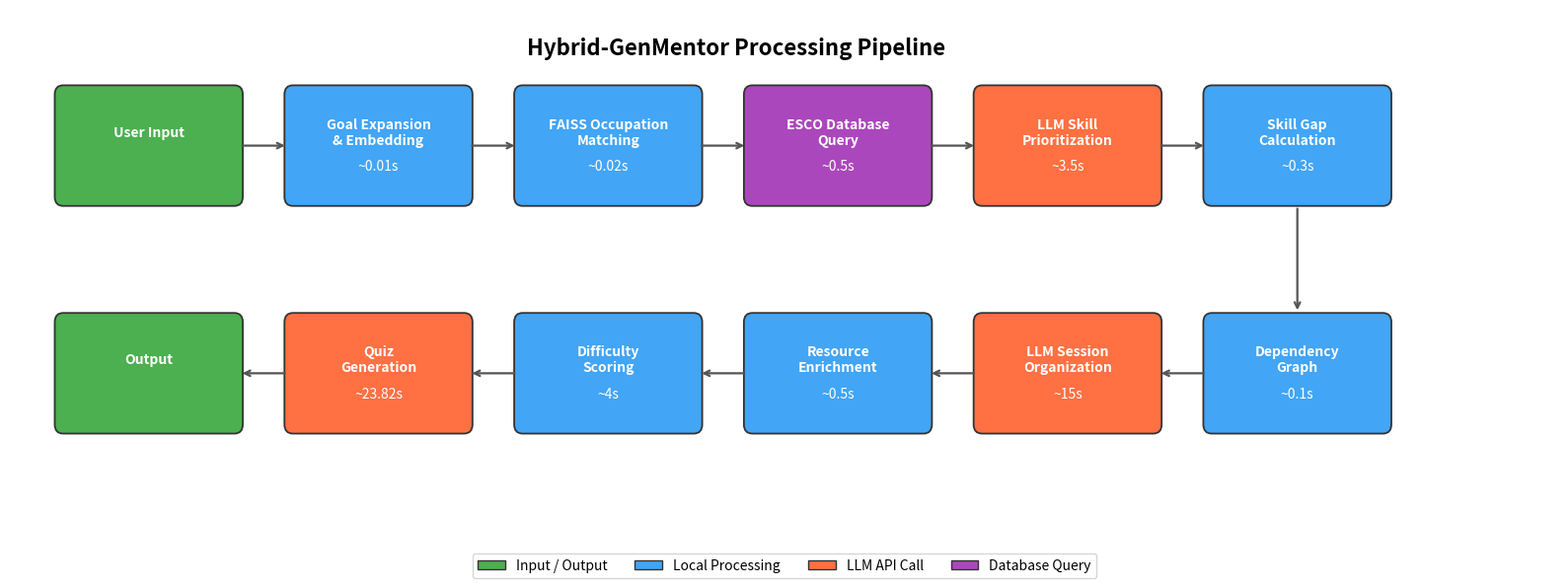

This figure's Python source:
import matplotlib
matplotlib.use('Agg')

import matplotlib.pyplot as plt
import matplotlib.patches as mpatches

fig, ax = plt.subplots(figsize=(16,6))

ax.set_xlim(-0.5,14)
ax.set_ylim(-2.2,2.2)
ax.axis('off')

stages = [
    ('User Input',''),
    ('Goal Expansion\n& Embedding','~0.01s'),
    ('FAISS Occupation\nMatching','~0.02s'),
    ('ESCO Database\nQuery','~0.5s'),
    ('LLM Skill\nPrioritization','~3.5s'),
    ('Skill Gap\nCalculation','~0.3s'),

    ('Dependency\nGraph','~0.1s'),
    ('LLM Session\nOrganization','~15s'),
    ('Resource\nEnrichment','~0.5s'),
    ('Difficulty\nScoring','~4s'),
    ('Quiz\nGeneration','~23.82s'),
    ('Output','')
]

box_w = 1.6
box_h = 0.9
gap = 0.55

top_y = 1
bottom_y = -1

arrow_margin = 0.08  # prevents arrow touching boxes

colors = {
    0:'#4CAF50',
    1:'#42A5F5',
    2:'#42A5F5',
    3:'#AB47BC',
    4:'#FF7043',
    5:'#42A5F5',
    6:'#42A5F5',
    7:'#FF7043',
    8:'#42A5F5',
    9:'#42A5F5',
    10:'#FF7043',
    11:'#4CAF50'
}

positions = {}

# Top row
for i in range(6):
    x = i * (box_w + gap)
    y = top_y
    positions[i] = (x,y)

# Bottom row reversed (serpentine)
for i in range(6,12):
    col = 11 - i
    x = col * (box_w + gap)
    y = bottom_y
    positions[i] = (x,y)

# Draw boxes
for i,(label,time) in enumerate(stages):

    x,y = positions[i]

    rect = mpatches.FancyBboxPatch(
        (x,y-box_h/2),
        box_w,
        box_h,
        boxstyle='round,pad=0.08',
        facecolor=colors.get(i,'#42A5F5'),
        edgecolor='#333333',
        linewidth=1.3
    )

    ax.add_patch(rect)

    ax.text(
        x+box_w/2,
        y+0.12,
        label,
        ha='center',
        va='center',
        fontsize=10,
        fontweight='bold',
        color='white'
    )

    if time:
        ax.text(
            x+box_w/2,
            y-0.18,
            time,
            ha='center',
            va='center',
            fontsize=10,
            color='white'
        )

# Top row arrows
for i in range(5):

    x1,y1 = positions[i]
    x2,y2 = positions[i+1]

    ax.annotate(
        '',
        xy=(x2-0.05,y2),
        xytext=(x1+box_w+0.05,y1),
        arrowprops=dict(arrowstyle='->',lw=1.6,color='#555555')
    )

# Bottom row arrows (right -> left)
for i in range(6,11):

    x1,y1 = positions[i]
    x2,y2 = positions[i+1]

    ax.annotate(
        '',
        xy=(x2+box_w+0.05,y2),
        xytext=(x1-0.05,y1),
        arrowprops=dict(arrowstyle='->',lw=1.6,color='#555555')
    )

# Clean vertical arrow with margin
top_x, top_y_pos = positions[5]
bottom_x, bottom_y_pos = positions[6]

ax.annotate(
    '',
    xy=(bottom_x + box_w/2, bottom_y_pos + box_h/2 + arrow_margin),
    xytext=(top_x + box_w/2, top_y_pos - box_h/2 - arrow_margin),
    arrowprops=dict(arrowstyle='->', lw=1.6, color='#555555')
)

# Title
ax.text(
    6.3,
    1.8,
    'Hybrid-GenMentor Processing Pipeline',
    ha='center',
    fontsize=16,
    fontweight='bold'
)

legend_items = [
    mpatches.Patch(facecolor='#4CAF50',edgecolor='#333',label='Input / Output'),
    mpatches.Patch(facecolor='#42A5F5',edgecolor='#333',label='Local Processing'),
    mpatches.Patch(facecolor='#FF7043',edgecolor='#333',label='LLM API Call'),
    mpatches.Patch(facecolor='#AB47BC',edgecolor='#333',label='Database Query')
]

ax.legend(
    handles=legend_items,
    loc='lower center',
    ncol=4,
    fontsize=10,
    frameon=True,
    bbox_to_anchor=(0.5,-0.15)
)

plt.tight_layout()

plt.savefig(
    'pipeline_diagram.png',
    dpi=300,
    bbox_inches='tight',
    facecolor='white'
)

print("Saved pipeline_diagram.png")
